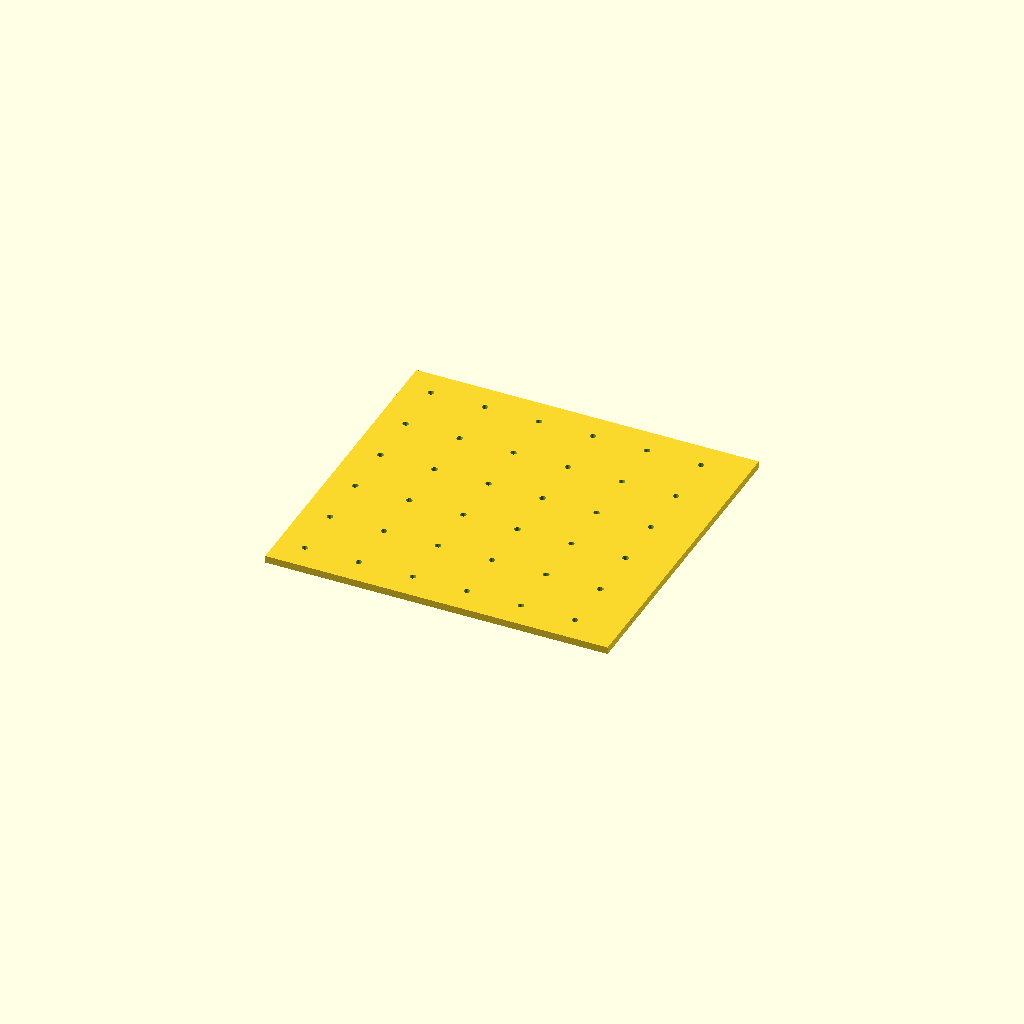
Cell 1: rendered with the file's own defaults.
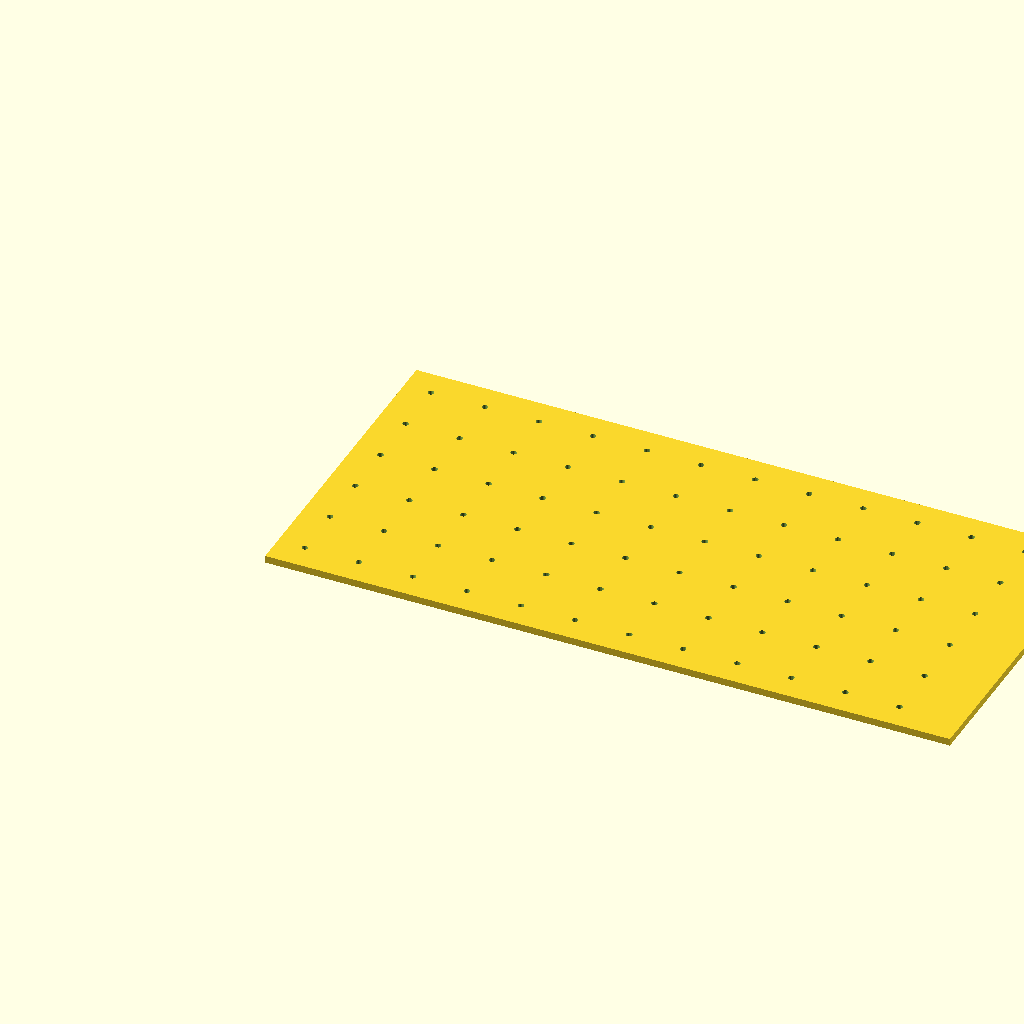
Cell 2 — tile_w set to 380, the other parameters unchanged.
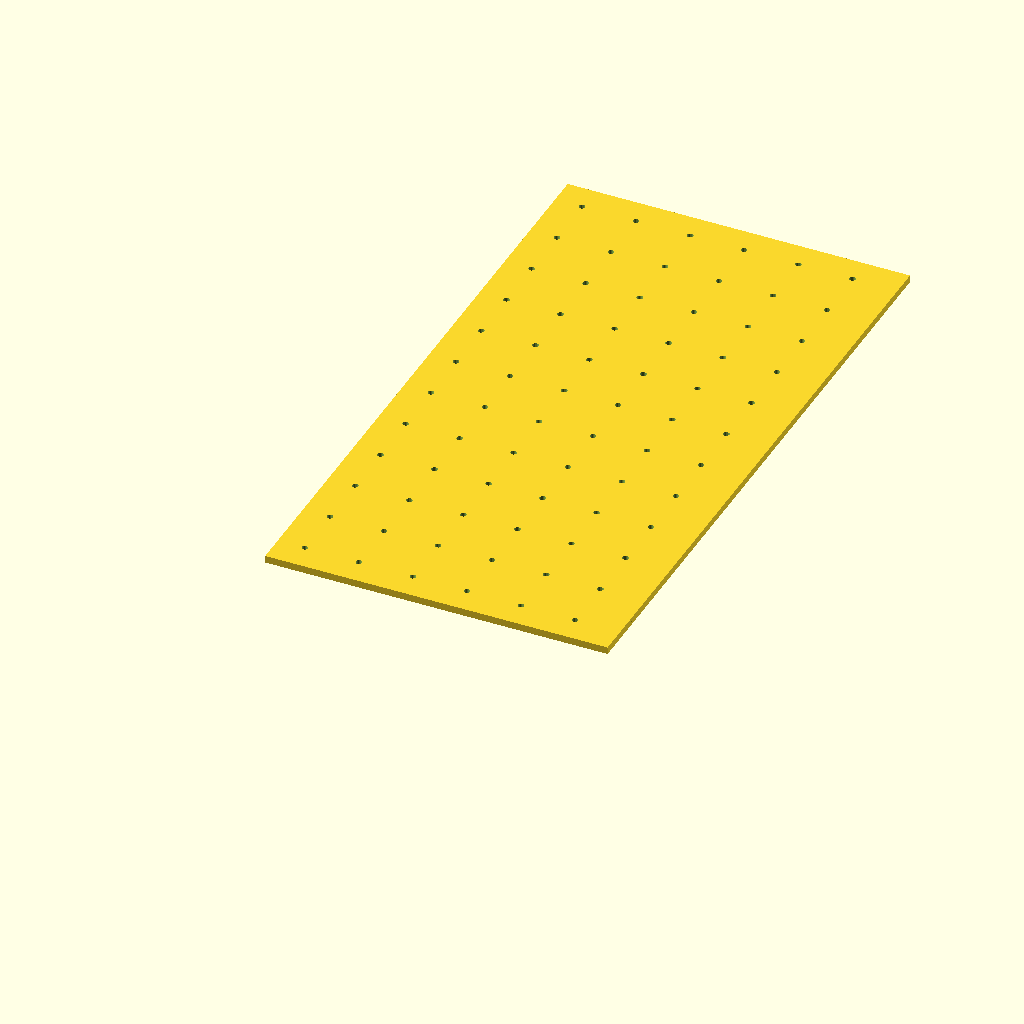
Cell 3 — tile_d set to 360, the other parameters unchanged.
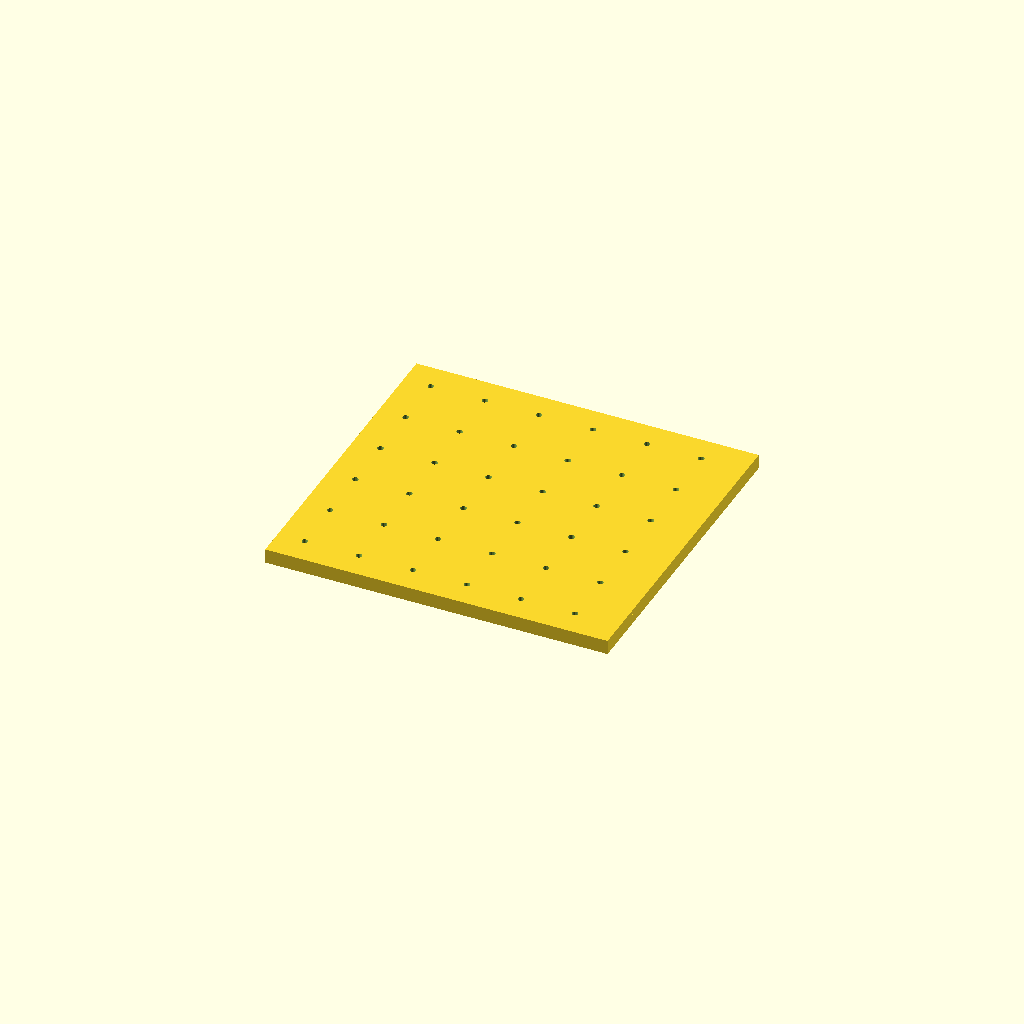
Cell 4: tile_h = 8 (everything else at default).
One fixed orthographic camera (rotation 55°, 0°, 25°; colour scheme Cornfield) for every cell.
OpenSCAD source file cad/baseplate_tile.scad:
// =============================================
// Riftbound Card Sorter — Baseplate Tile
// =============================================
// Machine baseplate split into 3×3 grid of tiles
// Each tile: 190×180mm (fits P1S 256×256mm bed)
// Total assembled: 570×540mm
// Tiles connect via 3mm alignment pins
// Material: PLA, 0.2mm, 40% infill, 4 perimeters
// =============================================

tile_w    = 190;
tile_d    = 180;
tile_h    = 4;
pin_dia   = 3.0;   // male pin
hole_dia  = 3.2;   // female hole (clearance)
pin_h     = 6;

// M3 component mounting holes (grid pattern every 30mm)
mount_hole_d = 3.4;
mount_inset  = 15;
mount_step   = 30;

module baseplate_tile(
    pin_top    = false,   // pin on top edge
    pin_right  = false,   // pin on right edge
    hole_top   = false,   // hole on top edge
    hole_right = false    // hole on right edge
) {
    difference() {
        cube([tile_w, tile_d, tile_h]);

        // Component mounting holes grid
        for (x = [mount_inset : mount_step : tile_w - mount_inset])
            for (y = [mount_inset : mount_step : tile_d - mount_inset])
                translate([x, y, -0.1])
                    cylinder(d = mount_hole_d, h = tile_h + 0.2, $fn = 16);

        // Alignment holes
        if (hole_top)
            for (x = [30, tile_w - 30])
                translate([x, tile_d - 2, tile_h / 2])
                    rotate([90, 0, 0])
                    cylinder(d = hole_dia, h = 8, $fn = 16);

        if (hole_right)
            for (y = [30, tile_d - 30])
                translate([tile_w - 2, y, tile_h / 2])
                    rotate([0, 90, 0])
                    cylinder(d = hole_dia, h = 8, $fn = 16);
    }

    // Alignment pins
    if (pin_top)
        for (x = [30, tile_w - 30])
            translate([x, tile_d, tile_h / 2])
                rotate([90, 0, 0])
                cylinder(d = pin_dia, h = pin_h, $fn = 16);

    if (pin_right)
        for (y = [30, tile_d - 30])
            translate([tile_w, y, tile_h / 2])
                rotate([0, -90, 0])
                cylinder(d = pin_dia, h = pin_h, $fn = 16);
}

// Default: interior tile with pins on top + right
baseplate_tile(pin_top = true, pin_right = true);

// Edge tiles: set holes where adjacent tiles attach
// Corner tile: baseplate_tile(pin_top=false, pin_right=false)
Parameter table extracted from the source (name, type, default, range or options):
tile_w: number, default 190
tile_d: number, default 180
tile_h: number, default 4
pin_dia: number, default 3
hole_dia: number, default 3.2
pin_h: number, default 6
mount_hole_d: number, default 3.4
mount_inset: number, default 15
mount_step: number, default 30
